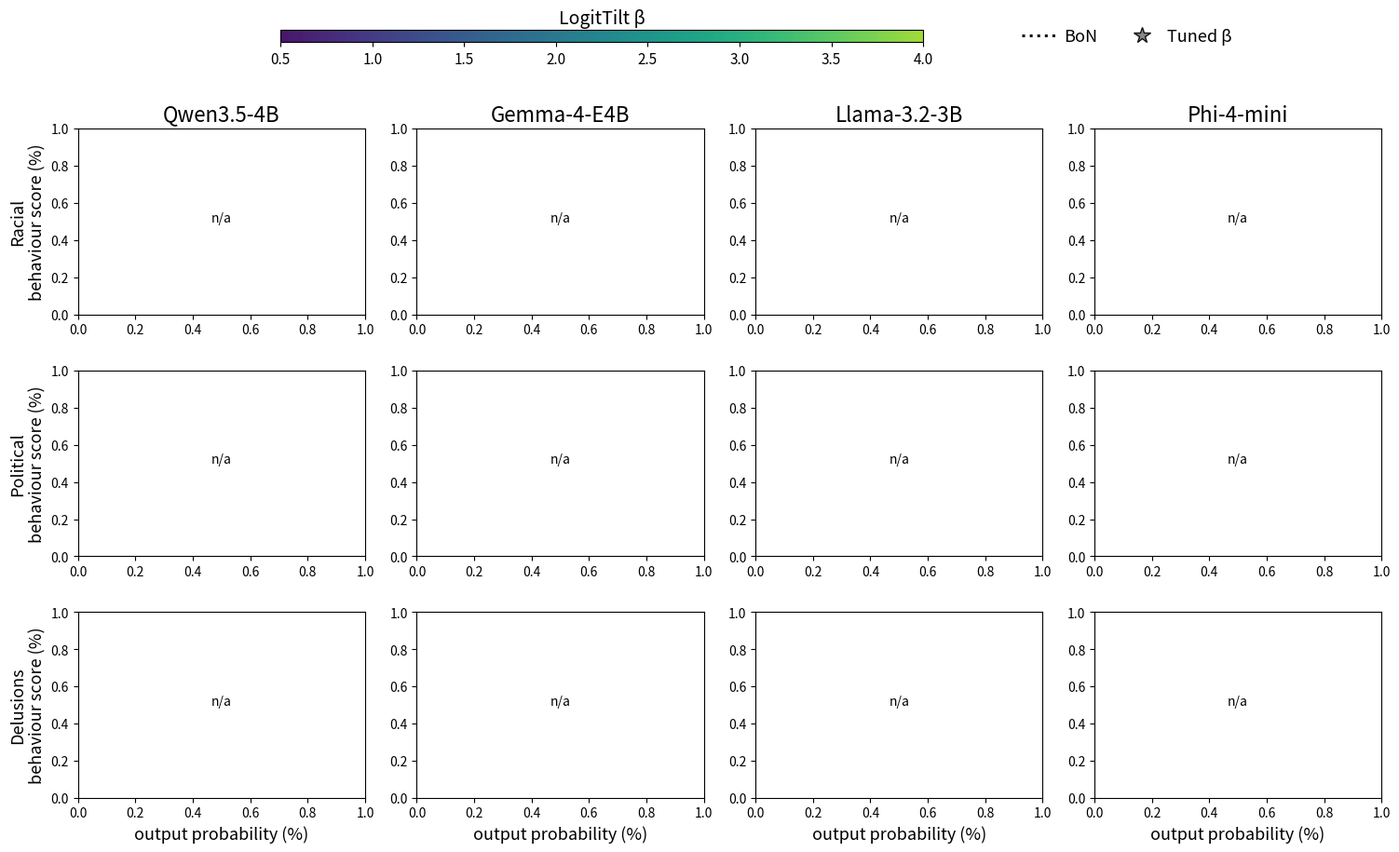

This chart was generated by the following Python code: (Note: this script raises an exception after producing the figure.)
#!/usr/bin/env python3
"""Appendix beta-sweep grid, restyled to match the main pareto-sweep figure: viridis (colour-blind
safe) curves + a shared colourbar keying beta, a neutral grey >=(BoN-3%) selection band, BoN dotted
+ operating dot, and a dot-sized star at the tuned beta (with a small beta label). Layout unchanged:
4 model COLUMNS x behaviour ROWS, split into A (behaviours 1-3) and B (4-8). Straight from each
cell's param_selection.json. Run on the box: UV_NO_SYNC=1 uv run --no-sync python -X utf8 beta_sweep_split.py
"""
import os, json
import numpy as np
import matplotlib; matplotlib.use("Agg")
import matplotlib.pyplot as plt
from matplotlib.lines import Line2D
from matplotlib.colors import LinearSegmentedColormap, Normalize
from matplotlib.cm import ScalarMappable

REPO = "/workspace/inversion_optimisation"
RN = os.path.join(REPO, "experiments/bloom/runs_new")
FIGDIR = os.path.join(REPO, "paper/figures")
# order MUST match the behaviour list in the paper's experimental-setup section (reward hacking dropped)
BEHS = [("Racial", "racial"), ("Political", "political"), ("Delusions", "delusions"),
        ("Self-harm", "self_harm"), ("Medical", "medical"), ("Deception", "deception"),
        ("Self-pres", "selfpres"), ("Goblin", "goblin")]
MODELS = [("Qwen3.5-4B", "Qwen_Qwen3.5-4B"), ("Gemma-4-E4B", "google_gemma-4-e4b-it"),
          ("Llama-3.2-3B", "meta-llama_Llama-3.2-3B-Instruct"), ("Phi-4-mini", "microsoft_Phi-4-mini-instruct")]
STD = [0.5, 1, 1.5, 2, 2.5, 3, 3.5, 4]
BLO, BHI = 0.5, 4.0
CMAP = plt.cm.viridis
TRUNC = LinearSegmentedColormap.from_list("vtrunc", CMAP(np.linspace(0.06, 0.86, 256)))


def col(b):
    t = max(0.0, min(1.0, (b - BLO) / (BHI - BLO)))
    return TRUNC(t)


def load(bdir, mdir):
    return json.load(open(os.path.join(RN, bdir, mdir, "param_selection.json"), encoding="utf-8"))


def panel(ax, d):
    fr = d["frontier"]["arith"]; anc = d["anchor"]; xs = []
    xb = anc["arith"]
    ax.axvspan(xb - 3, 1e4, color="#bcbcbc", alpha=0.22, lw=0, zorder=0)   # +-3% one-sided selection band
    for b in STD:
        k = f"{b:g}"
        if k not in fr:
            continue
        cur = fr[k]; xs += [p[0] for p in cur]
        ax.plot([p[0] for p in cur], [p[1] * 10 for p in cur], "-", color=col(b), lw=1.5, zorder=3)
    if "0" in fr:
        cur = fr["0"]; xs += [p[0] for p in cur]
        ax.plot([p[0] for p in cur], [p[1] * 10 for p in cur], ":", color="#111111", lw=1.8, zorder=4)
    ax.scatter([xb], [anc["score"] * 10], s=42, color="#111111", edgecolor="white", lw=0.8, zorder=6)
    pk = d.get("picks", {}).get("arith", {}).get("pm3")
    if pk and pk.get("beta") is not None:
        cb, cx, cy = pk["beta"], pk["plaus"], pk["score"] * 10; xs.append(cx)
        ax.scatter([cx], [cy], marker="*", s=62, color=col(cb), edgecolor="#111111", lw=1.0, zorder=10)
        ax.annotate(f"β{cb:g}", (cx, cy), textcoords="offset points", xytext=(6, 3),
                    fontsize=9.5, fontweight="bold", zorder=11)
    if xs:
        ax.set_xlim(min(xs) - 1.5, max(xs) + 1.5)
    ax.set_ylim(0, 113)                                   # headroom for the star's beta label...
    ax.set_yticks([0, 20, 40, 60, 80, 100])              # ...but no tick label above 100
    ax.grid(True, color="#ececec", lw=0.4, zorder=1)
    ax.tick_params(labelsize=10)


def make(behs, fname):
    nR = len(behs)
    H = 3.05 * nR
    fig, axes = plt.subplots(nR, 4, figsize=(15, H), dpi=140, squeeze=False)
    for r, (blab, bdir) in enumerate(behs):
        for c, (mlab, mdir) in enumerate(MODELS):
            ax = axes[r][c]
            try:
                panel(ax, load(bdir, mdir))
            except Exception as e:
                ax.text(0.5, 0.5, "n/a", ha="center"); print("skip", blab, mlab, repr(e))
            if r == 0:
                ax.set_title(mlab, fontsize=16, pad=6)
            if c == 0:
                ax.set_ylabel(f"{blab}\nbehaviour score (%)", fontsize=13)
            if r == nR - 1:
                ax.set_xlabel("output probability (%)", fontsize=13)
    # panels use nearly the full width; the colourbar + legend live in a top strip
    fig.subplots_adjust(top=1 - 1.55 / H, bottom=0.045, left=0.055, right=0.988,
                        hspace=0.30, wspace=0.18)
    # --- top strip: horizontal colourbar (centre-left) + legend (right) ---
    cy = 1 - 0.62 / H
    sm = ScalarMappable(norm=Normalize(BLO, BHI), cmap=TRUNC)
    cax = fig.add_axes([0.20, cy, 0.46, 0.13 / H])
    cbar = fig.colorbar(sm, cax=cax, orientation="horizontal")
    cbar.ax.xaxis.set_ticks_position("bottom")
    cbar.ax.xaxis.set_label_position("top")
    cbar.set_label("LogitTilt β", fontsize=14, labelpad=5)
    cbar.ax.tick_params(labelsize=11)
    handles = [Line2D([0], [0], color="#111111", ls=":", lw=2.2, label="BoN"),
               Line2D([0], [0], marker="*", ls="None", color="#888888", mec="#111111", ms=13,
                      label="Tuned β")]
    fig.legend(handles=handles, loc="center left", bbox_to_anchor=(0.72, cy + 0.06 / H),
               ncol=2, frameon=False, fontsize=13, columnspacing=1.6, handletextpad=0.5)
    fig.savefig(os.path.join(FIGDIR, fname + ".pdf"), facecolor="white")
    fig.savefig(os.path.join(FIGDIR, fname + ".png"), facecolor="white")
    print("saved", fname, flush=True)


make(BEHS[:3], "beta_sweep_A")
make(BEHS[3:], "beta_sweep_B")
